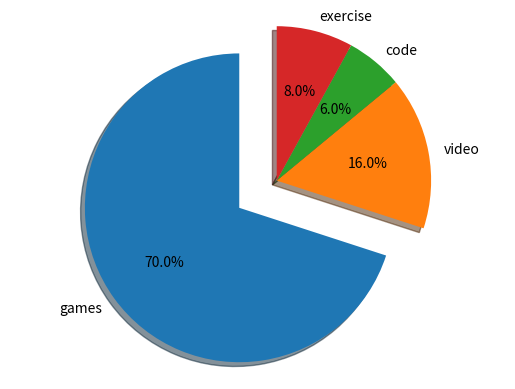

Here is the Python script that generated this plot: (Note: this script raises an exception after producing the figure.)
import matplotlib.pyplot as plt
import numpy as np
import random
from matplotlib.widgets import Button


def luck(l=None):
        chances = []
        if l == None:
                print ('please provide a list')
        else:
                #each element is assigned a chance, but the sum of chances across element must be 100
                max = 100
                for i in range(len(l)):
                        
                        chance = random.randint(0,max)
                        if chance in chances:
                                while chance in chances and chance != 0:
                                        chance = random.randint(0,max)
                        
                        #ensure all chances add up to 100
                        if i == len(l) - 1:
                                chance = max
                        else: 
                                max -= chance
                                if max < 0:
                                        max = 0
                        chances.append(chance)
                        print (i, l[i], chance)
                #the highest chance wins
        print ("why does it still go in else")
        return chances

        
def more(winner):
        print (thisdict[str(labels[maxchanceindex])])
        # if winner == None:
        #         print ("No winner detected")
        # else:
        #         print ("winning cat", winner)

print ("check python")
# Pie chart, where the slices will be ordered and plotted counter-clockwise:
labels = 'Frogs', 'Hogs', 'Dogs', 'Logs'
thisdict = {
  "games": ["Elden Ring", "League of Legends", "Minecraft", "Stray"],
  "video": ["Vlog", "Storytelling", "Cooking"],
  "code":  ["Python", "C++", "scss", "Java", "Typescript"],
  "exercise": ["bike", "gym", "dance", "walk", "bouldering"]
  #"relax": ["movie", "hangout"]
}
labels = list(thisdict.keys())
sizes = luck(labels)#[15, 30, 45, 10]

explode = [0, 0, 0, 0]  # only "explode" the 2nd slice (i.e. 'Hogs')
print (max(sizes))
print (np.argmax(sizes))
maxchanceindex = np.argmax(sizes)
explode[maxchanceindex] = 0.3
fig1, ax1 = plt.subplots()
ax1.pie(sizes, explode=explode, labels=labels, autopct='%1.1f%%',
        shadow=True, startangle=90)
ax1.axis('equal')  # Equal aspect ratio ensures that pie is drawn as a circle.
#is this for need more help _   
value = input('Let us start')
axbut = fig1.add_axes([0.86, 0.30, 0.1, 0.075])

if value != None:
    plt.cla()
    #explode = (0, 0.1, 0, 0)
    ax1.pie(sizes, explode=explode, labels=labels, autopct='%1.1f%%',
            shadow=True, startangle=90)
    ax1.axis('equal')  # Equal aspect ratio ensures that pie is drawn as a circle.
    bnext = Button(axbut, 'More')
    bnext.on_clicked(more)
    #(thisdict[str(labels[maxchanceindex])])
plt.show()